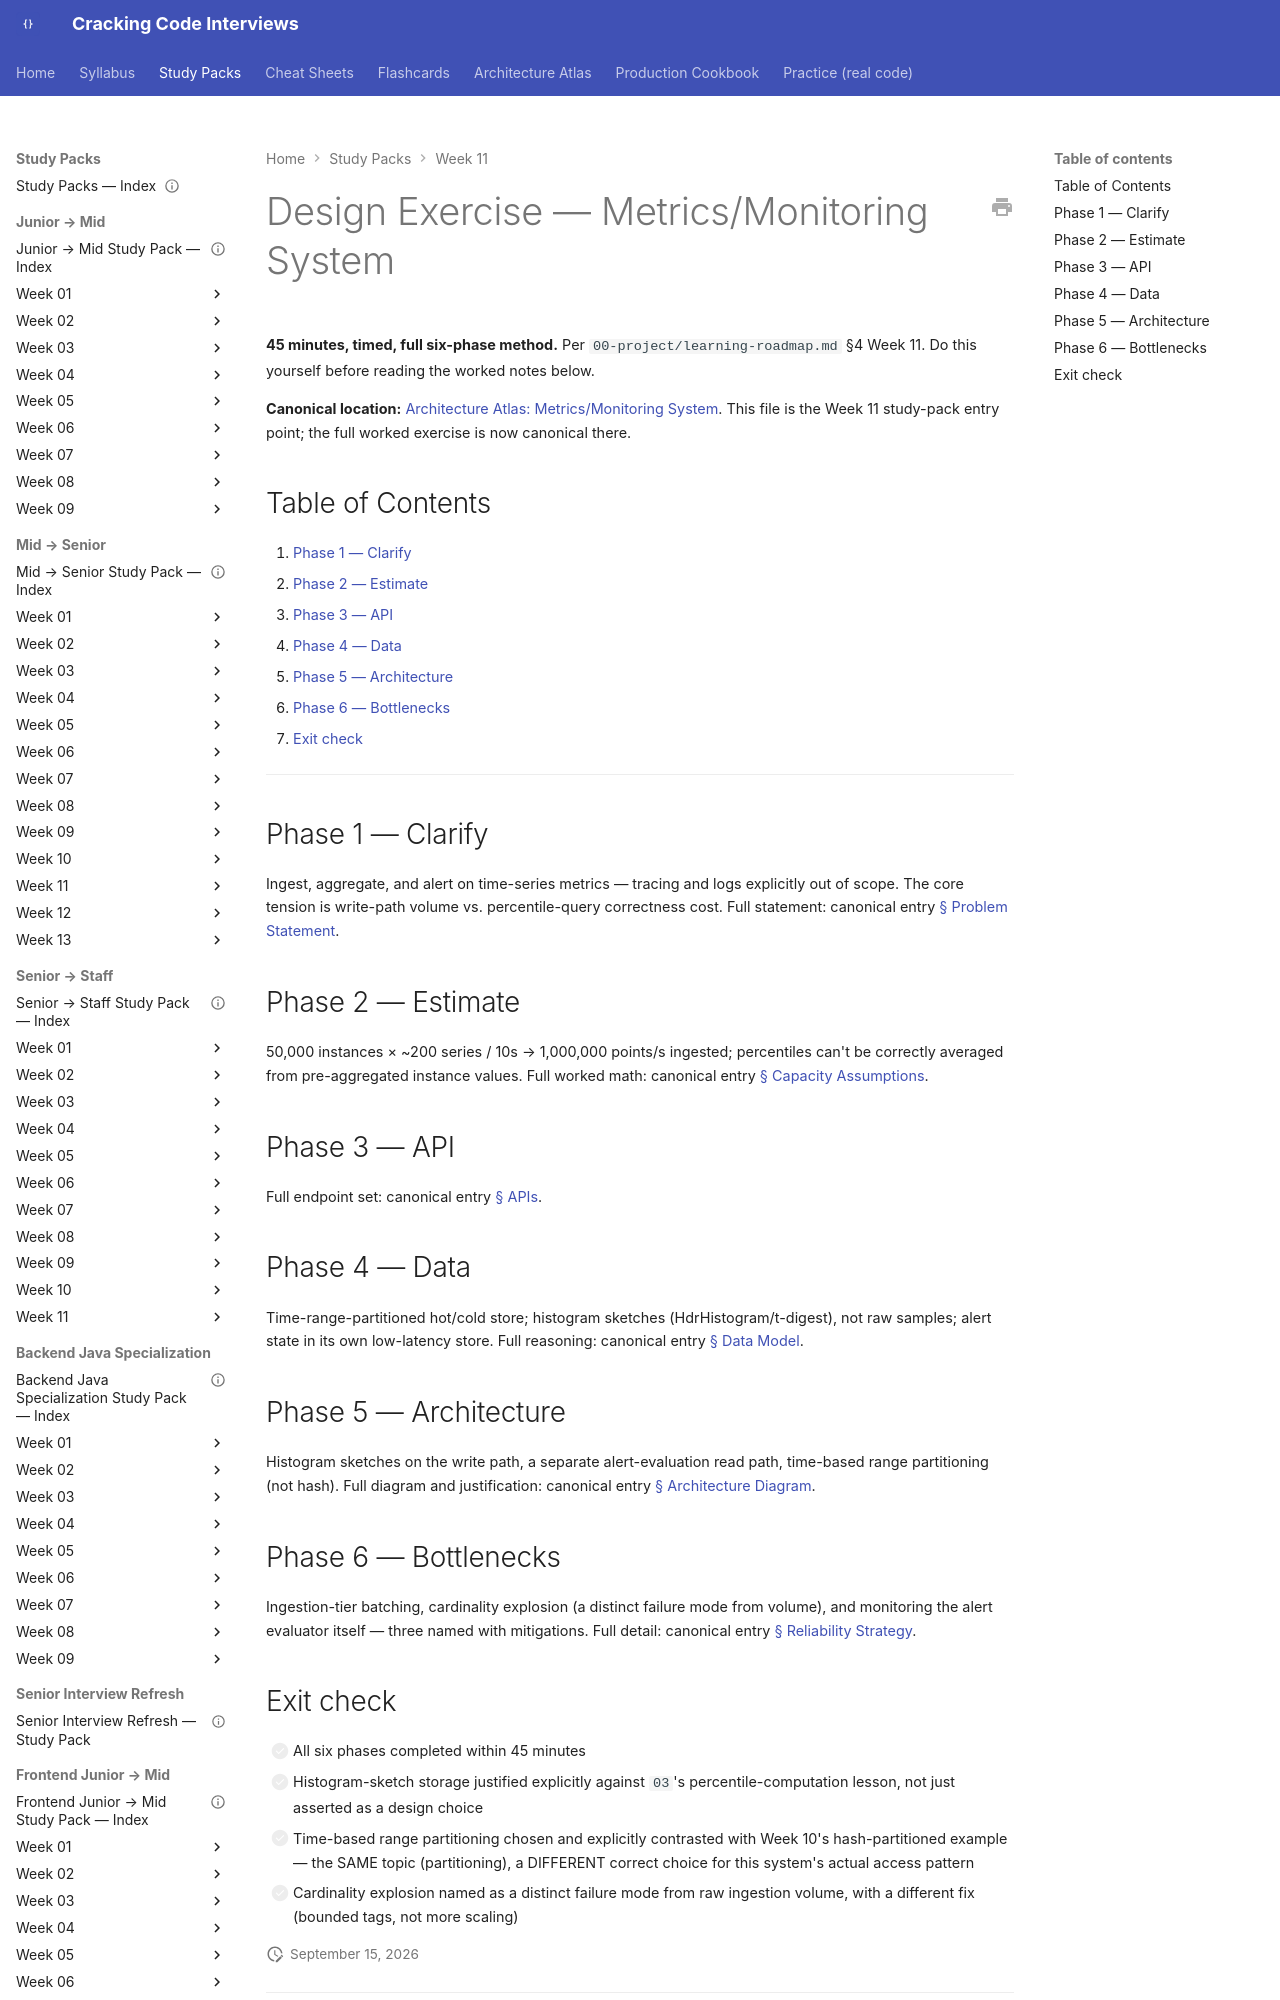

repository: JuanMelendres/cracking-code-interviews · page: study-packs/week-11/09-design-exercise-metrics-monitoring-system/index.html · generator: mkdocs

---
title: "Design Exercise — Metrics/Monitoring System"
week: 11
last_reviewed: 2026-07-31
---

# Design Exercise — Metrics/Monitoring System

**45 minutes, timed, full six-phase method.** Per `00-project/learning-roadmap.md` §4 Week 11. Do this yourself before reading the worked notes below.

**Canonical location:** [Architecture Atlas: Metrics/Monitoring System](../../architecture-atlas/metrics-monitoring-system.md). This file is the Week 11 study-pack entry point; the full worked exercise is now canonical there.

## Table of Contents

1. [Phase 1 — Clarify](#phase-1-clarify)
2. [Phase 2 — Estimate](#phase-2-estimate)
3. [Phase 3 — API](#phase-3-api)
4. [Phase 4 — Data](#phase-4-data)
5. [Phase 5 — Architecture](#phase-5-architecture)
6. [Phase 6 — Bottlenecks](#phase-6-bottlenecks)
7. [Exit check](#exit-check)

---

## Phase 1 — Clarify

Ingest, aggregate, and alert on time-series metrics — tracing and logs explicitly out of scope. The core tension is write-path volume vs. percentile-query correctness cost. Full statement: canonical entry [§ Problem Statement](../../architecture-atlas/metrics-monitoring-system.md#problem-statement).
